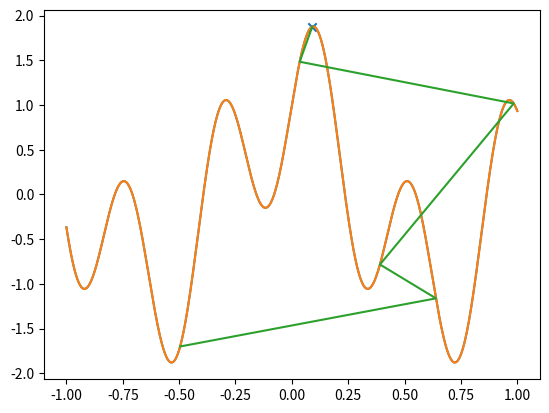

This figure's Python source:

# coding: utf-8

# # Simulated Annealing em Python
# Disciplina: Inteligência Artificial Aplicada
# [redacted]
# [redacted]
# [redacted]
# [redacted]
# [redacted]

# Primeiro iremos importar as bibliotecas e definir a função utilizada para obter o máximo.

# In[2]:


from matplotlib import pyplot as plt
import numpy as np 

def funcao(x):
	funcao = np.sin(15*x) + np.cos(5*x)
	return funcao

funcaovetorizada = np.vectorize(funcao)
x = np.linspace(-1, 1, num = 1000)
plt.plot(x, funcao(x))


# Agora nós vamos efetivamente fazer a função Simulated Annealing (SA)

# In[3]:


def SA(espacobusca, func, Temperatura):
    scale = np.sqrt(Temperatura)
    inicio = np.random.choice(espacobusca)
    x = inicio * 1
    atual = func(x)
    historico = [x]
    for i in range(1000):
        prop = x + np.random.normal()*scale 
        if prop > 1 or prop < 0 or np.log(np.random.rand()) * Temperatura > (func(prop) - atual):
            prop = x
        x = prop
        atual = func(x)
        Temperatura = 0.8*Temperatura
        historico.append(x)
    return x, historico


# E agora nós vamos chamar a função e plotar os resultados (em uma cor nós temos a função e em outra o caminho que ele fez até chegar no máximo).

# In[4]:


x1, historico = SA(x, funcao, Temperatura = 4)

plt.plot(x, funcaovetorizada(x))
plt.scatter(x1, funcao(x1), marker = 'x')
plt.plot(historico, funcaovetorizada(historico))

plt.grid(False)
plt.show()
